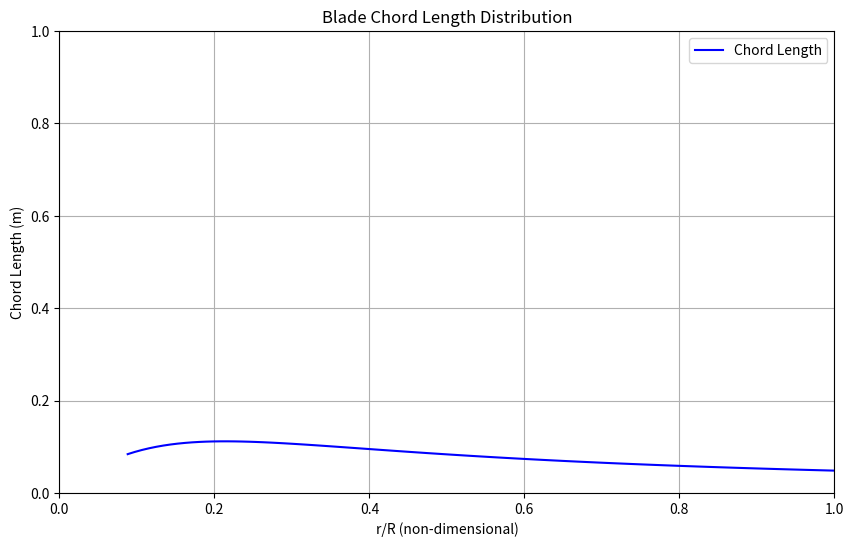

This chart was generated by the following Python code:
import numpy as np
from pathlib import Path
import matplotlib.pyplot as plt



hub = 0.02
tip = 0.227
tsr = 3.5

B = 2 # number of blades
a_des = 2.25 # design angle of attack
cl_des = 1.012 # design lift coefficient


r = np.linspace(hub, tip, 100) # radial position

phi = 2.0 / 3.0 * np.arctan(1.0 / (tsr * r/tip)) # inflow angle
beta = phi - a_des # twist angle

chord = 8 * np.pi * r / (B * cl_des) * (1 - np.cos(phi)) # chord length


# Plotting the results

plt.figure(figsize=(10, 6))
plt.plot(r/tip, chord, label='Chord Length', color='blue')
# plt.plot(r, beta, label='Twist Angle', color='red')
plt.xlabel('r/R (non-dimensional)')
plt.ylabel('Chord Length (m)')
plt.xlim(0, 1)
plt.ylim(0, 1)
plt.title('Blade Chord Length Distribution')
plt.legend()
plt.grid()
plt.show()





